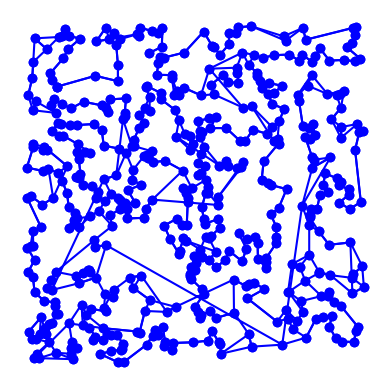

Recreate this plot in Python.
import matplotlib.pyplot as plt
import random
import time
import itertools
import math
import copy
from collections import namedtuple

# based on Peter Norvig's IPython Notebook on the TSP

City = namedtuple('City', 'x y')

def distance(A, B):
    return math.hypot(A.x - B.x, A.y - B.y)

def try_all_tours(cities):
    # generate and test all possible tours of the cities and choose the shortest tour
    tours = alltours(cities)
    return min(tours, key=tour_length)

def alltours(cities):
    # return a list of tours (a list of lists), each tour a permutation of cities,
    # and each one starting with the same city
    # cities is a set, sets don't support indexing
    start = next(iter(cities))
    return [[start] + list(rest)
            for rest in itertools.permutations(cities - {start})]

def tour_length(tour):
    # the total of distances between each pair of consecutive cities in the tour
    return sum(distance(tour[i], tour[i-1])
               for i in range(len(tour)))

def make_cities(n, width=1000, height=1000):
    # make a set of n cities, each with random coordinates within a rectangle (width x height).

    random.seed(7) # the current system time is used as a seed
    # note: if we use the same seed, we get the same set of cities

    return frozenset(City(random.randrange(width), random.randrange(height))
                     for c in range(n))

def plot_tour(tour):
    # plot the cities as circles and the tour as lines between them
    points = list(tour)# + [tour[0]]
    plt.plot([p.x for p in points], [p.y for p in points], 'bo-')
    plt.axis('scaled') # equal increments of x and y have the same length
    plt.axis('off')
    plt.show()

def plot_tsp(algorithm, cities):
    # apply a TSP algorithm to cities, print the time it took, and plot the resulting tour.
    t0 = time.process_time()
    tour = algorithm(cities)
    t1 = time.process_time()
    print("{} city tour with length {:.1f} in {:.3f} secs for {}"
          .format(len(tour), tour_length(tour), t1 - t0, algorithm.__name__))
    print("Start plotting ...")
    plot_tour(tour)

def nearest_neighbor(cities):
    cities = set(cities)
    last_city = cities.pop()
    tour = [last_city]
    while len(cities) != 0:
        closest_city = City(x=math.inf, y=math.inf)
        for city in cities:
            if distance(last_city, city) < distance(last_city, closest_city):
                closest_city = city
        tour.append(closest_city)
        last_city = closest_city
        cities.remove(closest_city)
    return tour

def get_intersecting_roads(tour):
    intersecting_roads = []
    tour_copy = tour #copy.deepcopy(tour)
    for i in range(len(tour_copy) - 1):
        for j in range(len(tour_copy) - 1):
            roads = ((tour_copy[i], tour_copy[i + 1]), (tour_copy[j], tour_copy[j + 1]))
            if tour_copy[i + 1] != tour_copy[j] and tour_copy[i] != tour_copy[j + 1] and roads[0] != roads[1]:
                if do_intersect(roads):
                    added = False
                    for r in intersecting_roads:
                        if roads[0] == r[1]:
                            added = True
                    if not added:
                        intersecting_roads.append(roads)
    return intersecting_roads

def do_intersect(roads):
    dir1 = dir(roads[0][0], roads[0][1], roads[1][0])
    dir2 = dir(roads[0][0], roads[0][1], roads[1][1])
    dir3 = dir(roads[1][0], roads[1][1], roads[0][0])
    dir4 = dir(roads[1][0], roads[1][1], roads[0][1])

    if dir1 != dir2 and dir3 != dir4:
        return True
    if dir1 == 0 and on_line(roads[0], roads[1][0]):
        return True
    if dir2 == 0 and on_line(roads[0], roads[1][1]):
        return True
    if dir3 == 0 and on_line(roads[1], roads[0][0]):
        return True
    if dir4 == 0 and on_line(roads[1], roads[0][1]):
        return True
    return False

def dir(a, b, c):
    # find direction of line segement
    val = (b.y - a.y) * (c.x - b.x) - (b.x - a.x) * (c.y - b.y)
    if val == 0:
       return 0 # collinear
    elif val < 0:
        return 2 # anti-clockwise
    return 1 # clockwise

def on_line(road, city):
    return city.x <= max(road[0].x, road[1].x) and city.x <= min(road[0].x, road[1].x) and city.y <= max(road[0].y, road[1].y) and city.y <= min(road[0].y, road[1].y)

def two_opt_swap(tour, i, j):
    # new_tour = tour[:i]
    # new_tour.extend(reversed(tour[i:j]))
    # new_tour.extend(tour[j:])
    if j <= i:
        print("Cannot swap with reversed nodes, indexes {}, {}".format(i, j))
        return tour
    new_tour = tour[:i]
    new_tour.extend(reversed(tour[i:j + 1]))
    new_tour.extend(tour[j + 1:])
    return new_tour

def two_opt(cities):
    tour = nearest_neighbor(cities)
    intersecting_roads = get_intersecting_roads(tour)
    # print(tour)
    # print(len(tour))
    # print(intersecting_roads, len(intersecting_roads))
    print("intersections: {}".format(len(intersecting_roads)))
    for roads in intersecting_roads:
        min_index = min(tour.index(roads[0][1]), tour.index(roads[1][0]))
        max_index = max(tour.index(roads[0][1]), tour.index(roads[1][0]))
        print("Solving crossing, len = {}".format(len(tour)))
        # min_index = tour.index(roads[0][1])
        # max_index = tour.index(roads[1][0])
        print("min {}, max {}".format(min_index, max_index))
        tour = two_opt_swap(tour, min_index, max_index)
        print("Post-solve, len = {}".format(len(tour)))
        # print(tour)
        # print(len(tour))
    print(len(tour))
    return tour

def two_opt_e(cities):
    tour = nearest_neighbor(cities)
    # iterate over all sets of edges between cities
    iters = 0
    while(True):
        can_better = False
        for i in range(len(tour) - 1):
            for j in range(len(tour) - i - 2):
                # get the nodes
                roads = ((tour[i], tour[i + 1]), (tour[i + j + 1], tour[i + j + 2]))
                min_index = tour.index(roads[0][1])
                max_index = tour.index(roads[1][0])
                # swap them, and check if it is faster
                old_length = distance(roads[0][0], roads[0][1]) + distance(roads[1][0], roads[1][1])
                new_length = distance(roads[0][0], roads[1][0]) + distance(roads[0][1], roads[1][1])
                if(new_length < old_length):
                    tour = two_opt_swap(tour, min_index, max_index)
                    can_better = True
        if not can_better:
            break
        iters += 1
        if iters >= 5:
            break
    return tour

# print(City(x=335, y=77) == City(x=335, y=77))
# print(do_intersect(((City(x=400, y=150), City(x=400, y=100)), (City(x=300, y=200), City(x=450, y=200)))))

# plot_tsp(try_all_tours, make_cities(25))
plot_tsp(nearest_neighbor, make_cities(500))
plot_tsp(two_opt_e, make_cities(500))

# A.
# using seed n = 10
# optimal tour has length 2521.9
# nn tour has length 3230.6
# difference in % = 28.1

# B.
# using 500 cities nn takes 0.117s
# tour has length 19447.7

# C.
# using 100 cities, there are 6 "intersecting roads"
# You can find "intersecting roads" by ...
# You don't have to check if the route is shorter,
# because removing a "intersecting roads" while always be shorter in this case by ysing equal weigths
